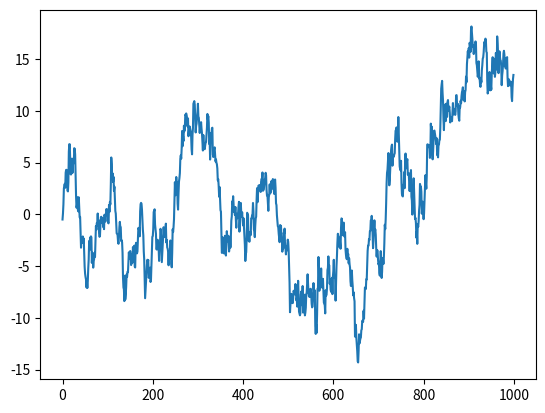
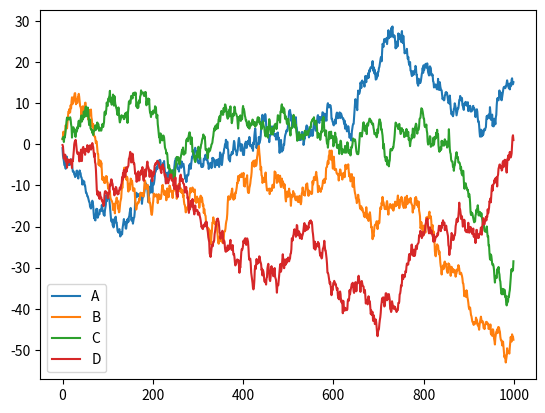
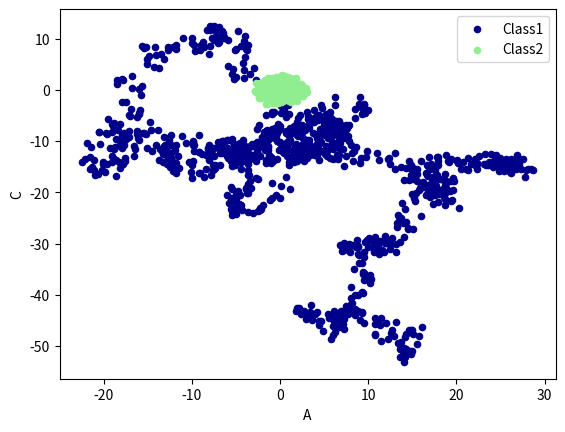

The script that saved these images, in order:
import pandas as pd
import numpy as np
import matplotlib.pyplot as plt

# 随机生成1000个数据
data = pd.Series(np.random.randn(1000), index=np.arange(1000))

# 为了方便观看效果, 我们累加这个数据
data1 = data.cumsum()

# pandas 数据可以直接观看其可视化形式
data1.plot()

plt.show()

data = pd.DataFrame(
    np.random.randn(1000,4),
    index=np.arange(1000),
    columns=list("ABCD")
    )

# plot methods: bar, hist, box, kde, area, scatter, hexbin, pie
data2 = data.cumsum()
data2.plot()
plt.show()

ax = data2.plot.scatter(x='A',y='B',color='DarkBlue',label='Class1')
data.plot.scatter(x='A',y='C',color='LightGreen',label='Class2',ax=ax)   # ax=ax 在上面一个图中附上Class2
plt.show()
